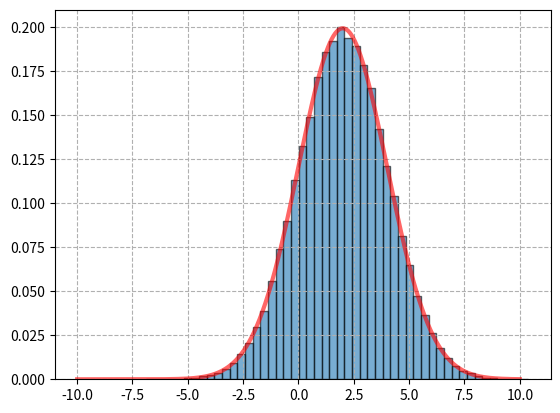

Reproduce this figure in Python.
from scipy.stats import norm
import matplotlib.pyplot as plt
import numpy as np

# fig, ax = plt.subplots(1, 1)
# norm_0 = norm(loc=0, scale=1)
# norm_1 = norm(loc=0, scale=2)
#
# x = np.linspace(-10, 10, 1000) # -10,10画1000个点，差不多就是线
# ax.plot(x,norm_0.pdf(x),color='red',lw=3,alpha=0.6,label='loc=0,scale=1')
# ax.plot(x,norm_1.pdf(x),color='blue',lw=3,alpha=0.6,label='loc=0,scale=2')
#
# ax.legend(loc='best')
# plt.grid(ls='--')
# plt.show()

norm_rv = norm(loc=2, scale=2)
norm_rvs = norm_rv.rvs(size=100000)

x = np.linspace(-10, 10, 1000)
plt.plot(x,norm_rv.pdf(x),'r',lw=3,alpha=0.6)
plt.hist(norm_rvs,density=True,bins=50,alpha=0.6,edgecolor='k')
plt.grid(ls='--')
plt.show()
